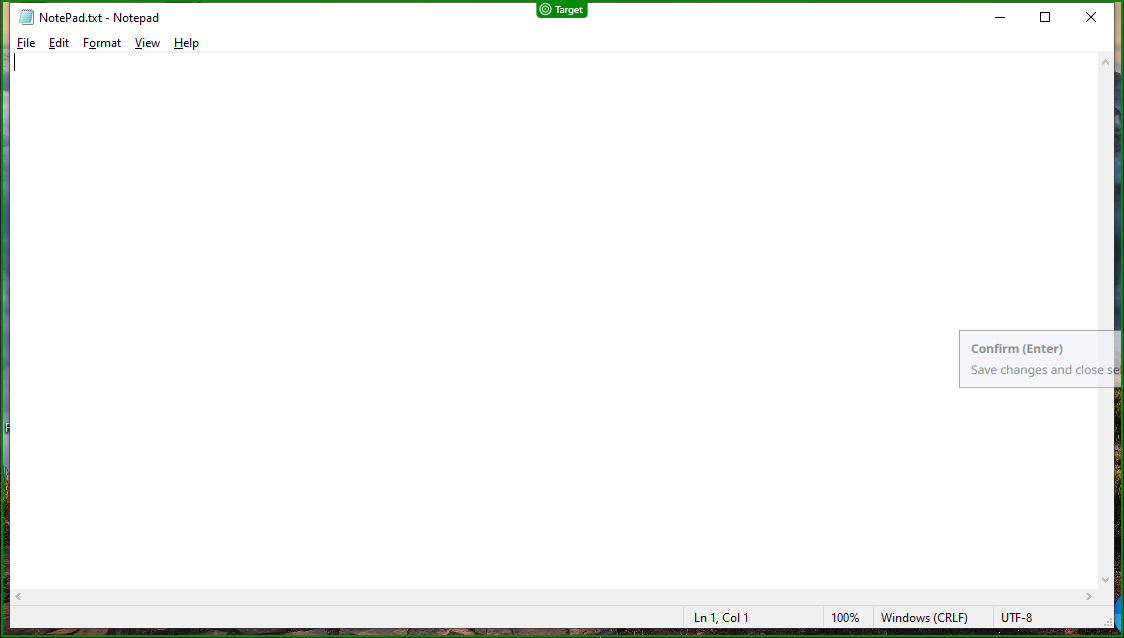
Workflow: Check APP Outside Use Application or Browser Activity

Step 1: check 'NotePad.txt - Notepad'
